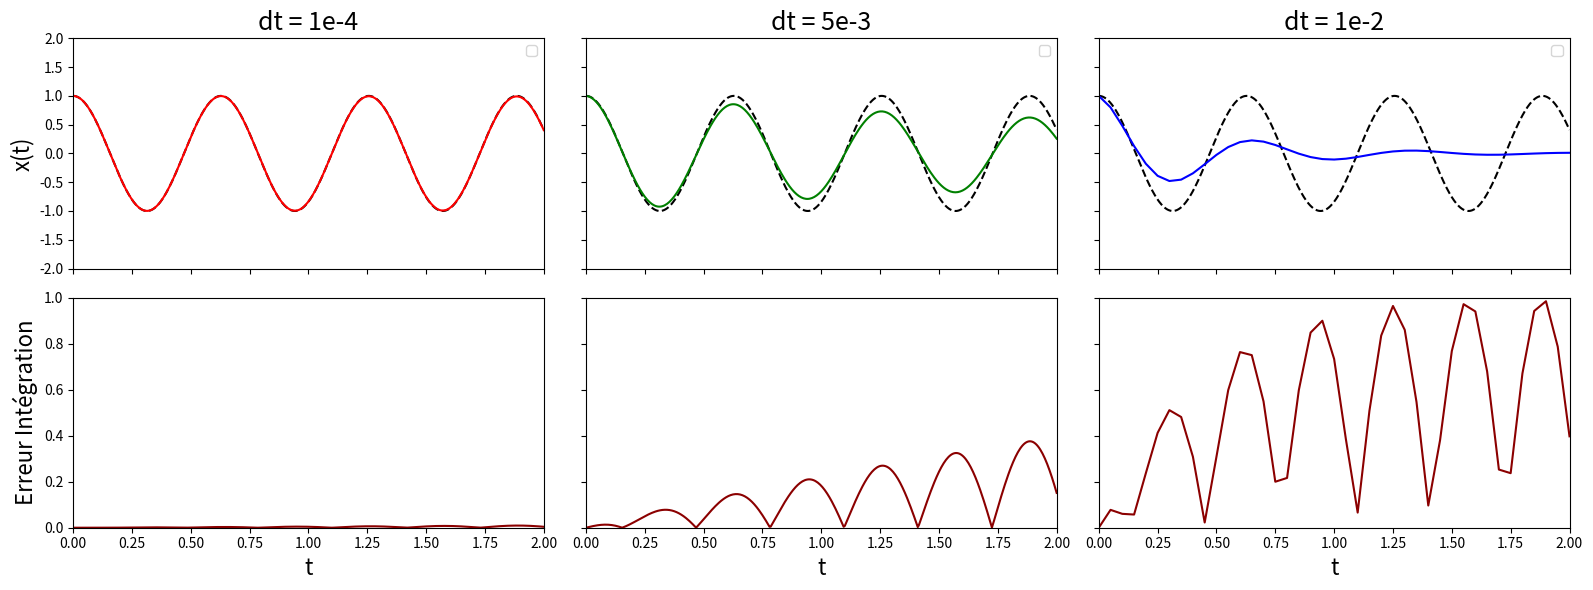

Python code for this plot:
import numpy as np
import matplotlib.pyplot as plt

# Paramètres du système
omega = 10
x0 = 1.0
v0 = 0.0
t_max = 2.0

# Solution exacte
dt_exact = 0.001
t_exact = np.arange(0, t_max + dt_exact, dt_exact)
x_exact = np.cos(omega * t_exact)

# Pas de temps testés
dt_values = [0.0001, 0.005, 0.05]
colors = ['red', 'green', 'blue']
titles = ["dt = 1e-4", "dt = 5e-3", "dt = 1e-2"]

# Grille de graphes
fig, axes = plt.subplots(2, 3, figsize=(16, 6), sharex='col',  sharey='row')

for col, (dt, title, color) in enumerate(zip(dt_values, titles, colors)):
    t_values = np.arange(0, t_max + dt, dt)
    x_values = [x0]
    v_values = [v0]

    # Constantes pour le schéma implicite
    denom = 1 + (dt**2) * omega**2
    A11 = 1 / denom
    A12 = dt / denom
    A21 = -dt * omega**2 / denom
    A22 = 1 / denom

    # Intégration implicite
    for _ in t_values[:-1]:
        x_n = x_values[-1]
        v_n = v_values[-1]

        x_next = A11 * x_n + A12 * v_n
        v_next = A21 * x_n + A22 * v_n

        x_values.append(x_next)
        v_values.append(v_next)

    # Interpolation exacte
    x_exact_interp = np.cos(omega * t_values)
    error = np.abs(np.array(x_values) - x_exact_interp)

    # Tracé solution
    axes[0, col].plot(t_exact, x_exact, '--', color='black')
    axes[0, col].plot(t_values, x_values, '-', color=color)
    axes[0, col].set_title(title, fontsize=18)
    if(col == 0):
        axes[0, col].set_ylabel("x(t)", fontsize=16)
    axes[0, col].axis([0, t_max, -2,2])
    axes[0, col].legend()
    axes[0, col].grid(False)

    # Tracé erreur
    axes[1, col].plot(t_values, error, '-', color='darkred')
    axes[1, col].set_xlabel("t", fontsize=16)
    axes[1, col].axis([0, t_max, 0,1])
    if(col == 0):
        axes[1, col].set_ylabel("Erreur Intégration", fontsize=16)
    axes[1, col].grid(False)

# Mise en page
plt.tight_layout()
plt.savefig('implicit_stability.png', dpi=200)
plt.show()